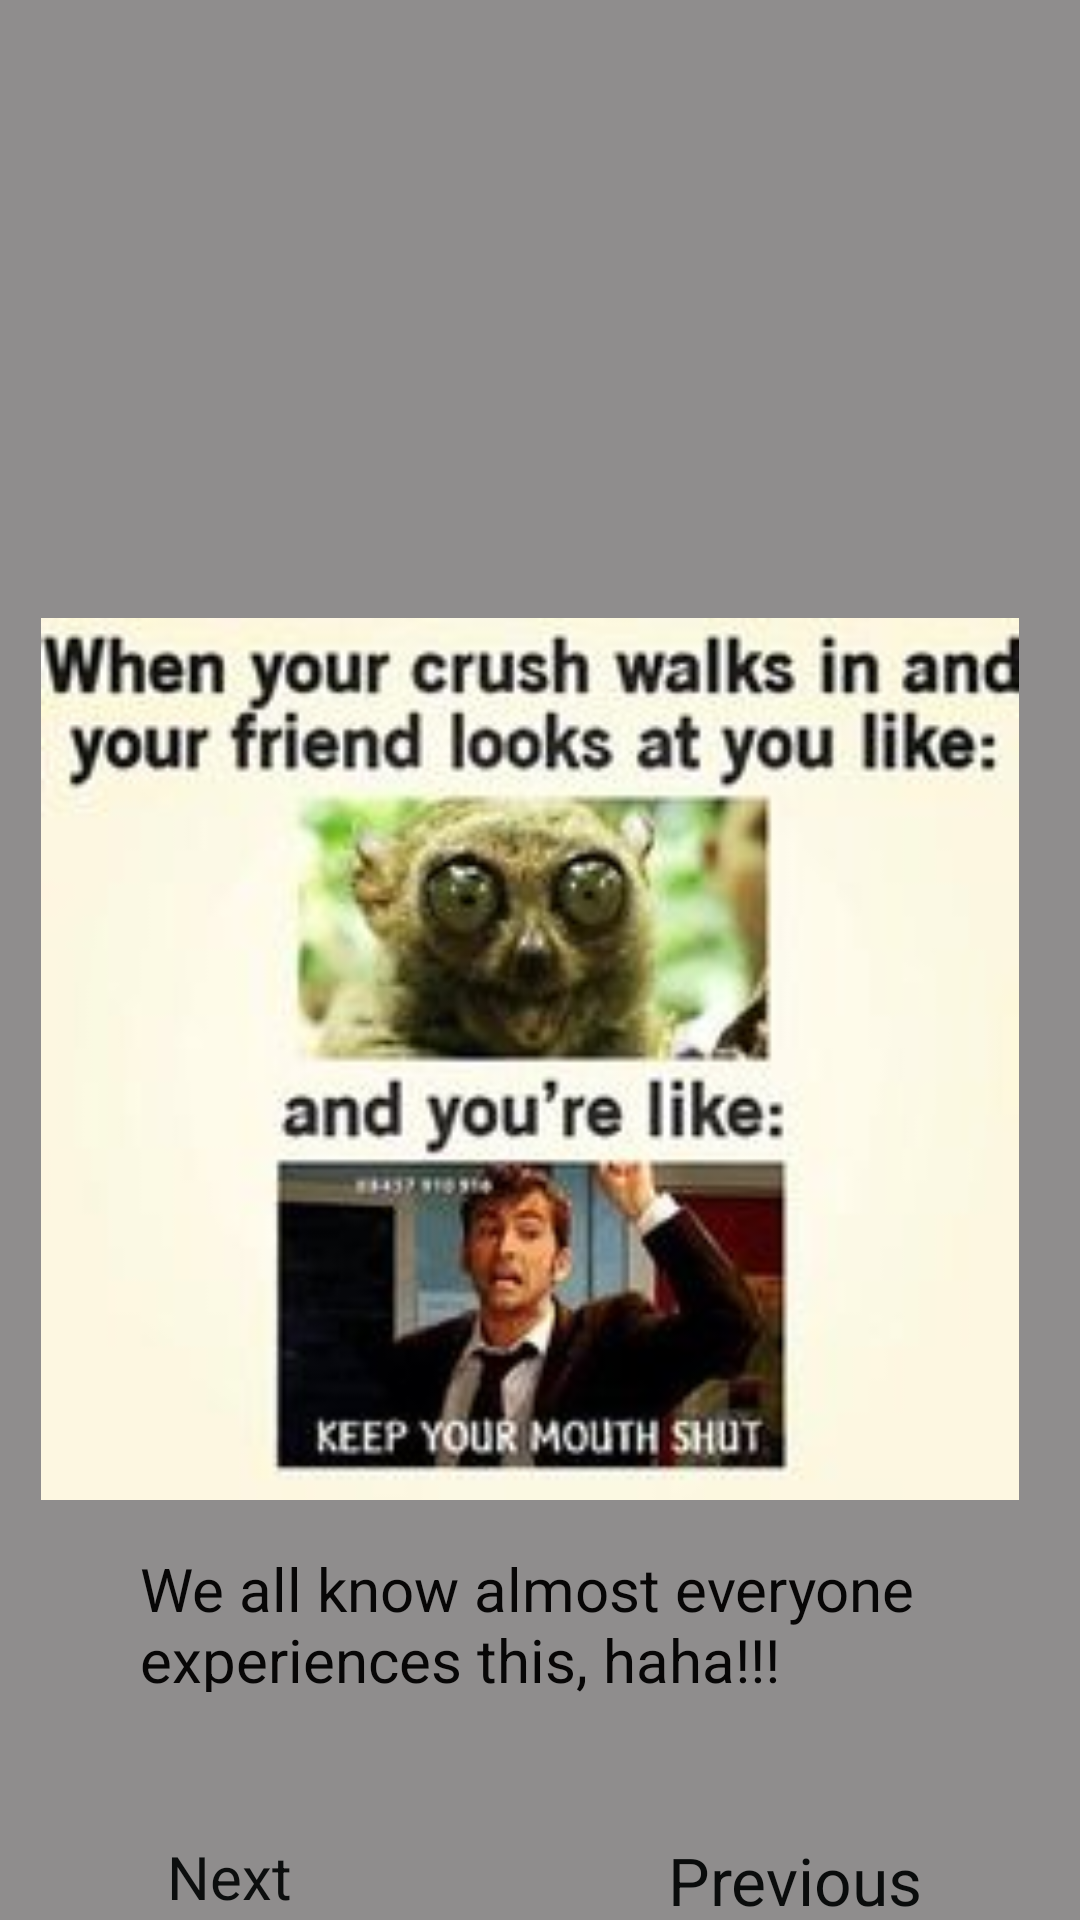

Layout XML and referenced resources for this Android screen:
<!-- AndroidManifest.xml: application theme Theme.Splendid -->
<!-- res/layout/activity_interesting.xml -->
<?xml version="1.0" encoding="utf-8"?>
<androidx.constraintlayout.widget.ConstraintLayout xmlns:android="http://schemas.android.com/apk/res/android"
    xmlns:app="http://schemas.android.com/apk/res-auto"
    xmlns:tools="http://schemas.android.com/tools"
    android:id="@+id/btnnextpage"
    android:layout_width="match_parent"
    android:layout_height="match_parent"
    android:background="#8F8D8D"
    tools:context=".interesting">

    <ImageView
        android:id="@+id/imageView4"
        android:layout_width="156dp"
        android:layout_height="170dp"
        android:layout_marginStart="16dp"
        android:layout_marginTop="24dp"
        android:layout_marginEnd="16dp"
        app:layout_constraintEnd_toEndOf="parent"
        app:layout_constraintHorizontal_bias="0.578"
        app:layout_constraintStart_toStartOf="parent"
        app:layout_constraintTop_toTopOf="parent"
        app:srcCompat="@drawable/emoji" />

    <ImageView
        android:id="@+id/imageView5"
        android:layout_width="358dp"
        android:layout_height="294dp"
        android:layout_marginStart="8dp"
        android:layout_marginTop="12dp"
        android:layout_marginEnd="8dp"
        app:layout_constraintEnd_toEndOf="parent"
        app:layout_constraintHorizontal_bias="0.783"
        app:layout_constraintStart_toStartOf="parent"
        app:layout_constraintTop_toBottomOf="@+id/imageView4"
        app:srcCompat="@drawable/crush" />

    <TextView
        android:id="@+id/tiltext"
        android:layout_width="267dp"
        android:layout_height="48dp"
        android:layout_marginTop="16dp"
        android:text="We all know almost everyone experiences this, haha!!!"
        android:textColor="#070606"
        android:textSize="20sp"
        app:layout_constraintEnd_toEndOf="parent"
        app:layout_constraintStart_toStartOf="parent"
        app:layout_constraintTop_toBottomOf="@+id/imageView5" />

    <TextView
        android:id="@+id/tvnextinterest"
        android:layout_width="wrap_content"
        android:layout_height="wrap_content"
        android:layout_marginStart="16dp"
        android:layout_marginTop="48dp"
        android:layout_marginEnd="16dp"
        android:text="Next"
        android:textColor="#0C0E0E"
        android:textSize="20sp"
        app:layout_constraintEnd_toEndOf="parent"
        app:layout_constraintHorizontal_bias="0.139"
        app:layout_constraintStart_toStartOf="parent"
        app:layout_constraintTop_toBottomOf="@+id/tiltext" />

    <TextView
        android:id="@+id/tvnextin"
        android:layout_width="wrap_content"
        android:layout_height="wrap_content"
        android:layout_marginStart="16dp"
        android:layout_marginTop="48dp"
        android:layout_marginEnd="16dp"
        android:text="Previous"
        android:textAppearance="@style/TextAppearance.AppCompat.Large"
        android:textColor="#0A0C0C"
        app:layout_constraintEnd_toEndOf="parent"
        app:layout_constraintHorizontal_bias="0.849"
        app:layout_constraintStart_toStartOf="parent"
        app:layout_constraintTop_toBottomOf="@+id/tiltext" />

</androidx.constraintlayout.widget.ConstraintLayout>
<!-- resources referenced by this layout -->
<resources>
  <!-- drawable crush: jpg bitmap (drawable, 12545 bytes) -->
  <style name="Theme.Splendid" parent="Theme.MaterialComponents.DayNight.DarkActionBar">
          
          <item name="colorPrimary">@color/purple_500</item>
          <item name="colorPrimaryVariant">@color/purple_700</item>
          <item name="colorOnPrimary">@color/white</item>
          
          <item name="colorSecondary">@color/teal_200</item>
          <item name="colorSecondaryVariant">@color/teal_700</item>
          <item name="colorOnSecondary">@color/black</item>
          
          <item name="android:statusBarColor">?attr/colorPrimaryVariant</item>
          
      </style>
  <!-- not gathered from this repository: default colours our renderer supplied (Android Studio template values) -->
  <color name="purple_500">#FF6200EE</color>
  <color name="purple_700">#FF3700B3</color>
  <color name="teal_200">#FF03DAC5</color>
  <color name="teal_700">#FF018786</color>
  <color name="black">#FF000000</color>
  <color name="white">#FFFFFFFF</color>
</resources>
